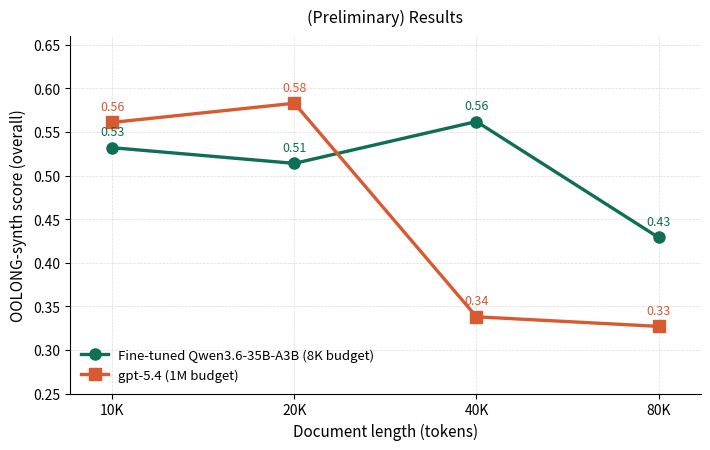

Recreate this plot in Python. (Note: this script raises an exception after producing the figure.)
"""Length-sweep comparison plot: our fine-tuned Qwen3.6-35B-A3B (recursive
decomposition, 8K per-agent budget) vs. gpt-5.4 (single-shot, full document),
OOLONG-synth OVERALL score across document length.

Run:  uv run python eval_results/plot_length_sweep.py
Outputs eval_results/length_sweep_ours_vs_gpt5.{png,pdf}.
Tweak the DATA block and STYLE knobs below.
"""
import matplotlib
matplotlib.use("Agg")
import matplotlib.pyplot as plt

# --- DATA (OVERALL = mean of counting/user/temporal, N=10/family, held-out) ---
CTX  = [10, 20, 40, 80]                 # document length, K tokens (log2 spacing)
OURS = [0.532, 0.514, 0.562, 0.429]     # Qwen3.6-35B-A3B + decomposition (8K budget)
GPT  = [0.561, 0.583, 0.338, 0.327]     # gpt-5.4 single-shot, full document

# --- STYLE knobs ---
C_OURS, C_GPT = "#0F6E56", "#D85A30"    # teal / coral
LABEL_OURS = "Fine-tuned Qwen3.6-35B-A3B (8K budget)"
LABEL_GPT  = "gpt-5.4 (1M budget)"
TITLE = "(Preliminary) Results"
YLABEL = "OOLONG-synth score (overall)"
XLABEL = "Document length (tokens)"
YLIM = (0.25, 0.66)
SHOW_VALUE_LABELS = True
SHOW_CROSSOVER = False
SHOW_RANDOM_BASELINE = False            # set True to add a dashed random-baseline line
RANDOM_BASELINE = 0.24                  # OOLONG paper ~0.22-0.27
OUT = "eval_results/length_sweep_ours_vs_gpt5"


def main():
    fig, ax = plt.subplots(figsize=(7.2, 4.6), dpi=300)

    ax.plot(CTX, OURS, "-o", color=C_OURS, lw=2.4, ms=8, label=LABEL_OURS, zorder=3)
    ax.plot(CTX, GPT,  "-s", color=C_GPT,  lw=2.4, ms=8, label=LABEL_GPT, zorder=3)

    if SHOW_VALUE_LABELS:
        for x, y in zip(CTX, OURS):
            ax.annotate(f"{y:.2f}", (x, y), textcoords="offset points",
                        xytext=(0, 9), ha="center", fontsize=9, color=C_OURS)
        for x, y in zip(CTX, GPT):
            ax.annotate(f"{y:.2f}", (x, y), textcoords="offset points",
                        xytext=(0, 9), ha="center", fontsize=9, color=C_GPT)

    if SHOW_CROSSOVER:
        ax.annotate("crossover", xy=(28, 0.55), fontsize=10,
                    color="#444441", style="italic", ha="center")

    if SHOW_RANDOM_BASELINE:
        ax.axhline(RANDOM_BASELINE, ls=":", lw=1.2, color="#888780")
        ax.annotate("random baseline", xy=(10, RANDOM_BASELINE + 0.006),
                    fontsize=8.5, color="#5F5E5A")

    ax.set_xscale("log", base=2)
    ax.set_xticks(CTX)
    ax.set_xticklabels([f"{c}K" for c in CTX])
    ax.set_xlim(8.5, 94)
    ax.set_ylim(*YLIM)
    ax.set_xlabel(XLABEL, fontsize=11)
    ax.set_ylabel(YLABEL, fontsize=11)
    ax.set_title(TITLE, fontsize=11.5, pad=10)
    ax.grid(True, which="major", axis="both", ls="--", lw=0.5, alpha=0.45)
    ax.legend(frameon=False, fontsize=9.5, loc="lower left")
    for s in ("top", "right"):
        ax.spines[s].set_visible(False)
    ax.tick_params(labelsize=10)
    fig.tight_layout()
    fig.savefig(f"{OUT}.png", bbox_inches="tight")
    fig.savefig(f"{OUT}.pdf", bbox_inches="tight")
    print(f"saved -> {OUT}.png + .pdf")


if __name__ == "__main__":
    main()
